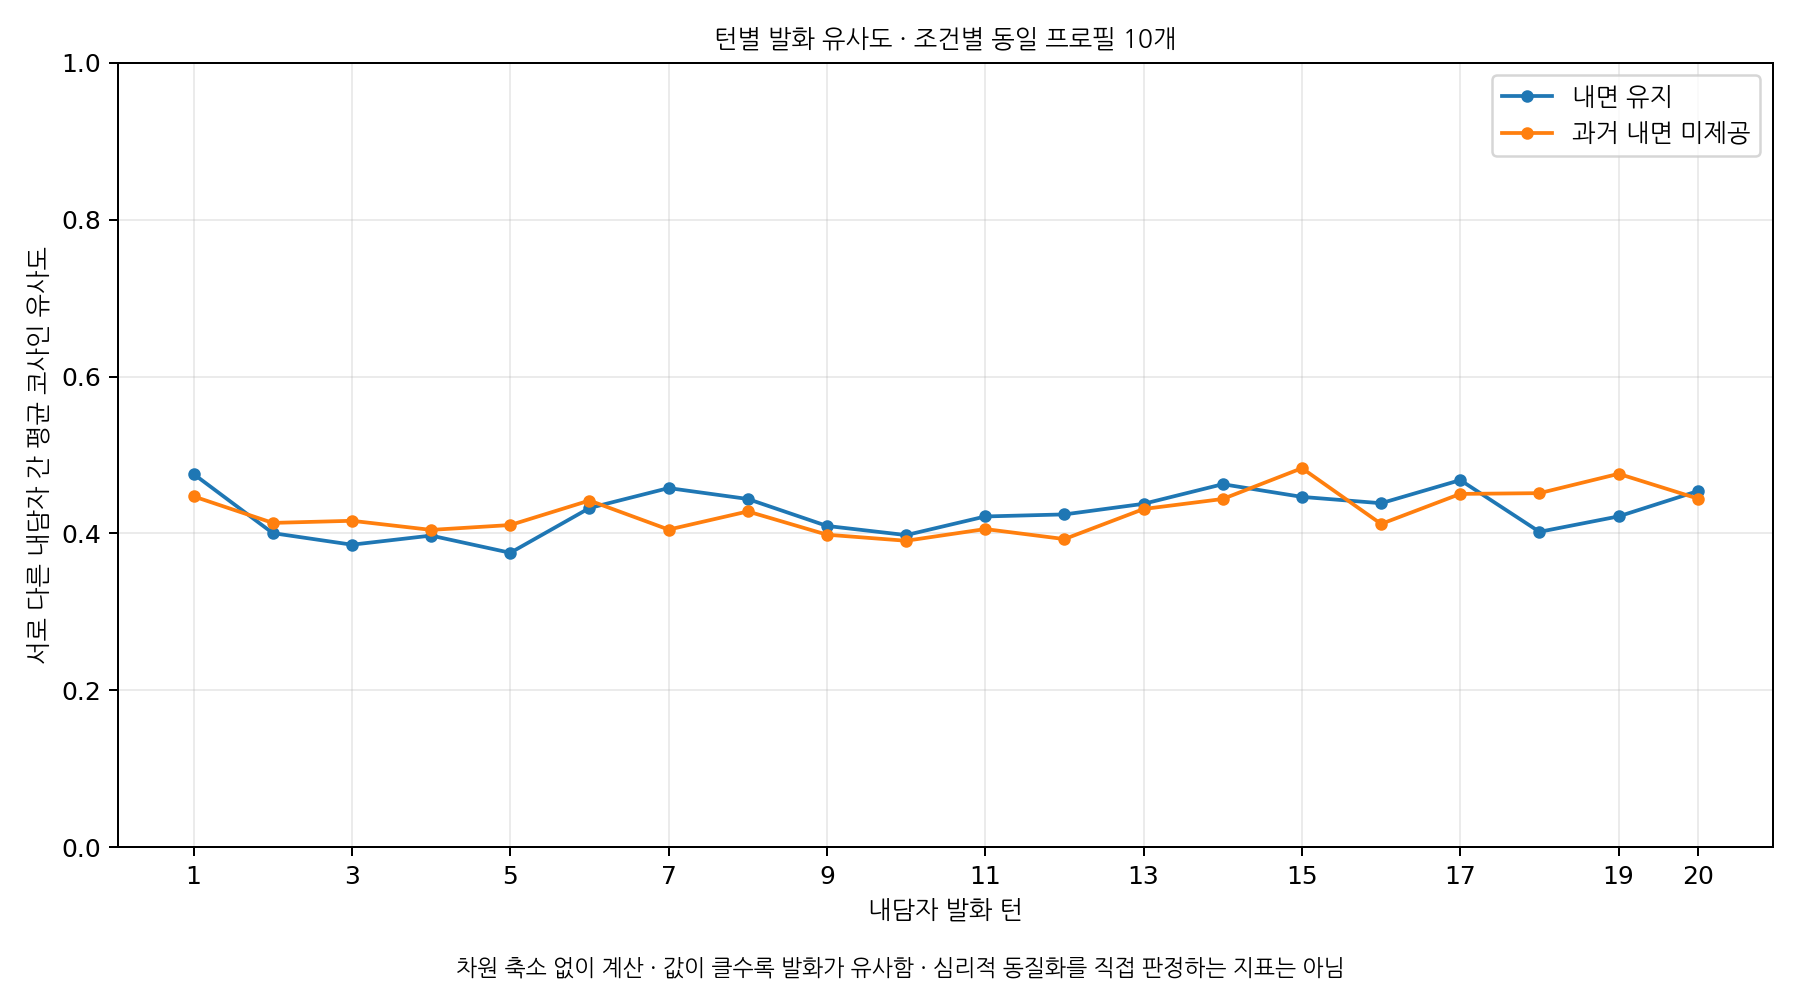

Values plotted in this chart, from the file beside it:
version, turn, n_profiles, n_pairs, mean_cosine_similarity
Q3inner_memory, 1, 10, 45, 0.4757
Q3inner_memory, 2, 10, 45, 0.4004
Q3inner_memory, 3, 10, 45, 0.3857
Q3inner_memory, 4, 10, 45, 0.3973
Q3inner_memory, 5, 10, 45, 0.3753
Q3inner_memory, 6, 10, 45, 0.4324
Q3inner_memory, 7, 10, 45, 0.4579
Q3inner_memory, 8, 10, 45, 0.4439
Q3inner_memory, 9, 10, 45, 0.4096
Q3inner_memory, 10, 10, 45, 0.3979
Q3inner_memory, 11, 10, 45, 0.4217
Q3inner_memory, 12, 10, 45, 0.4243
Q3inner_memory, 13, 10, 45, 0.4378
Q3inner_memory, 14, 10, 45, 0.4628
Q3inner_memory, 15, 10, 45, 0.4466
Q3inner_memory, 16, 10, 45, 0.4385
Q3inner_memory, 17, 10, 45, 0.468
Q3inner_memory, 18, 10, 45, 0.4021
Q3inner_memory, 19, 10, 45, 0.4218
Q3inner_memory, 20, 10, 45, 0.454
inner_memory_no, 1, 10, 45, 0.4473
inner_memory_no, 2, 10, 45, 0.4134
inner_memory_no, 3, 10, 45, 0.4162
inner_memory_no, 4, 10, 45, 0.4045
inner_memory_no, 5, 10, 45, 0.4107
inner_memory_no, 6, 10, 45, 0.442
inner_memory_no, 7, 10, 45, 0.4049
inner_memory_no, 8, 10, 45, 0.4281
inner_memory_no, 9, 10, 45, 0.3984
inner_memory_no, 10, 10, 45, 0.3907
inner_memory_no, 11, 10, 45, 0.4056
inner_memory_no, 12, 10, 45, 0.3928
inner_memory_no, 13, 10, 45, 0.4312
inner_memory_no, 14, 10, 45, 0.444
inner_memory_no, 15, 10, 45, 0.4832
inner_memory_no, 16, 10, 45, 0.4121
inner_memory_no, 17, 10, 45, 0.4504
inner_memory_no, 18, 10, 45, 0.4514
inner_memory_no, 19, 10, 45, 0.476
inner_memory_no, 20, 10, 45, 0.4445
